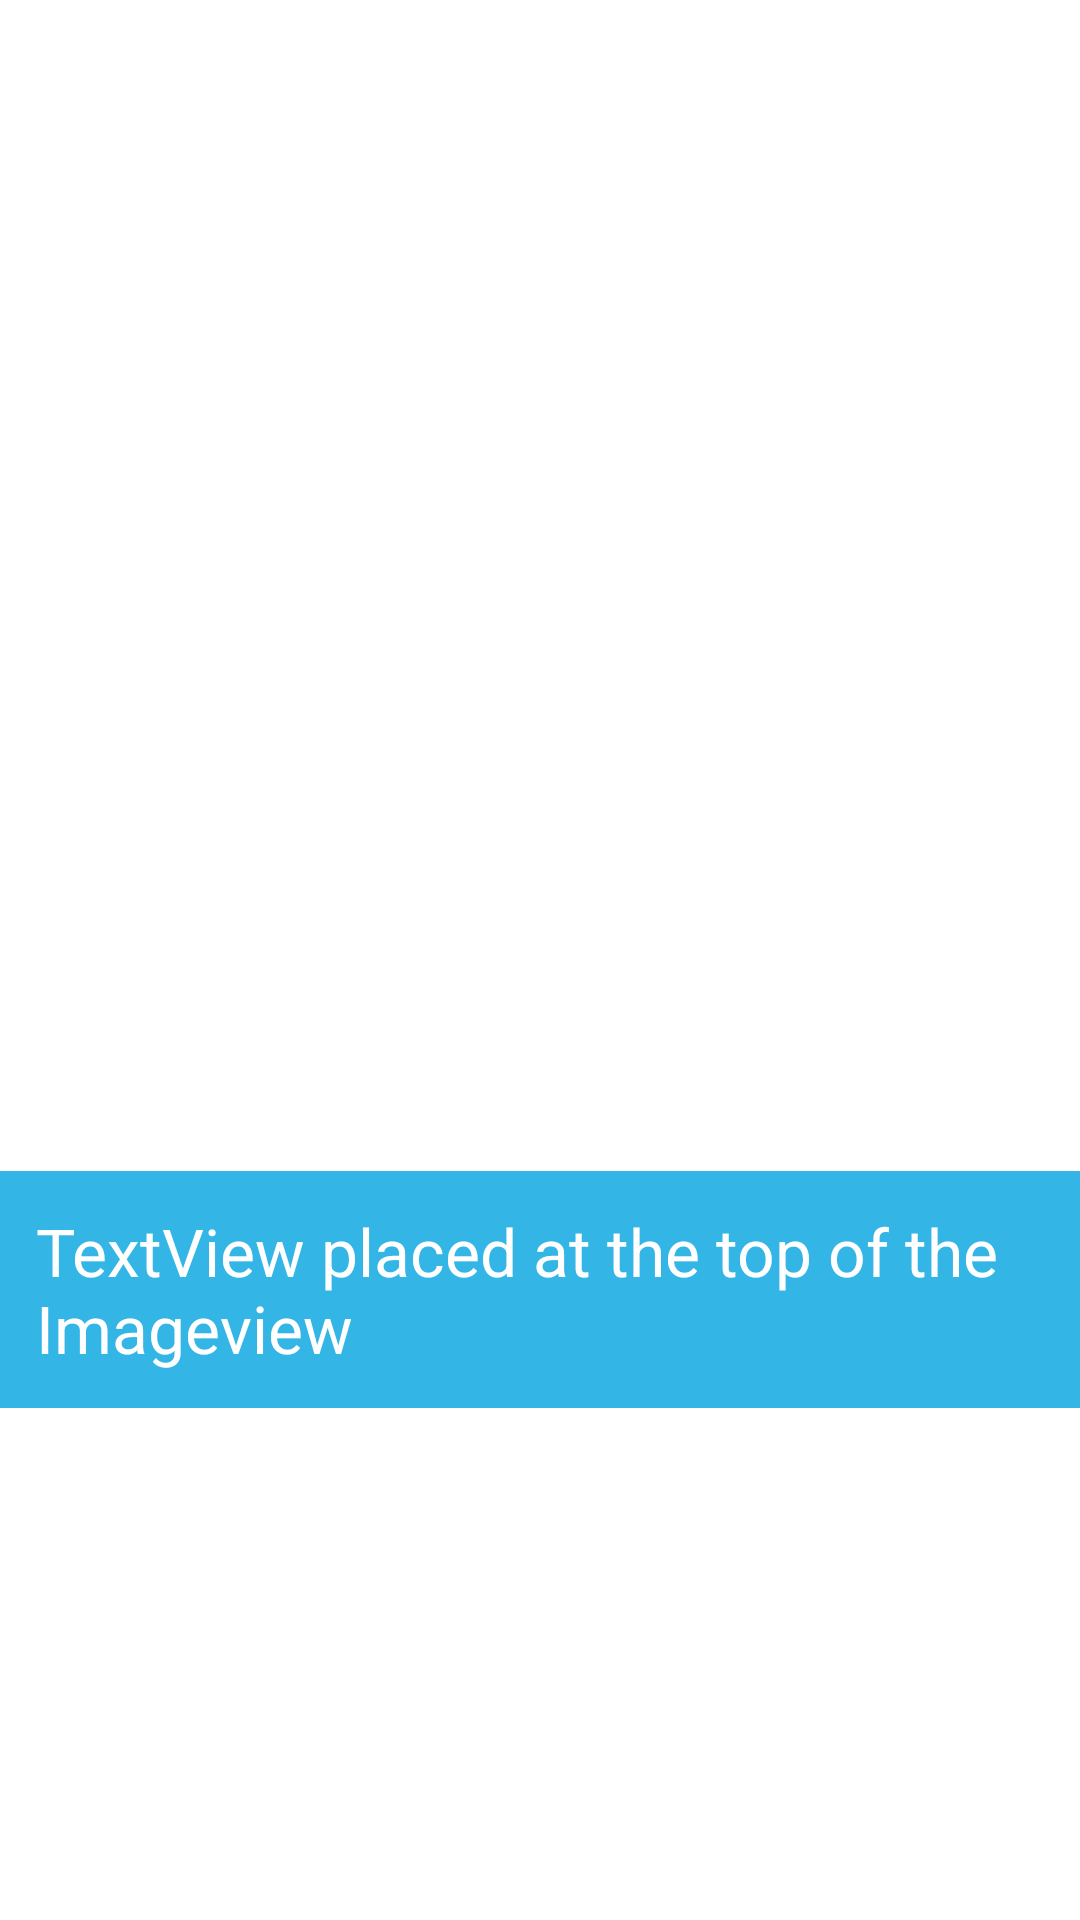

Write the Android layout XML for this screen, with the resource values it uses.
<!-- AndroidManifest.xml: application theme Theme.AndroidTraining -->
<!-- res/layout/activity_frame_layout.xml -->
<?xml version="1.0" encoding="utf-8"?>
<FrameLayout xmlns:android="http://schemas.android.com/apk/res/android"
    android:layout_width="match_parent"
    android:layout_height="match_parent"
    android:orientation="vertical">

    <ImageView
        android:id="@+id/backgroundImage"
        android:layout_width="match_parent"
        android:layout_height="match_parent"
        android:scaleType="centerCrop"
        android:src="@drawable/sample" />

    <TextView
        android:id="@+id/descTextView"
        android:layout_width="wrap_content"
        android:layout_height="wrap_content"
        android:layout_gravity="center_vertical"
        android:layout_marginTop="110dp"
        android:background="@android:color/holo_blue_light"
        android:padding="12dp"
        android:text="TextView placed at the top of the Imageview"
        android:textColor="@android:color/white"
        android:textSize="22sp" />

</FrameLayout>
<!-- resources referenced by this layout -->
<resources>
  <style name="Theme.AndroidTraining" parent="Theme.MaterialComponents.Light.DarkActionBar">
          
          <item name="colorPrimary">@color/purple_500</item>
          <item name="colorPrimaryVariant">@color/purple_700</item>
          <item name="colorOnPrimary">@color/white</item>
          
          <item name="colorSecondary">@color/teal_200</item>
          <item name="colorSecondaryVariant">@color/teal_700</item>
          <item name="colorOnSecondary">@color/black</item>
          
          <item name="android:statusBarColor" tools:targetApi="l">?attr/colorPrimaryVariant</item>
          
      </style>
  <color name="purple_500">#003CEE</color>
  <color name="purple_700">#000CEE</color>
  <color name="white">#FFFFFFFF</color>
  <color name="teal_200">#FF03DAC5</color>
  <color name="teal_700">#FF018786</color>
  <color name="black">#FF000000</color>
</resources>
